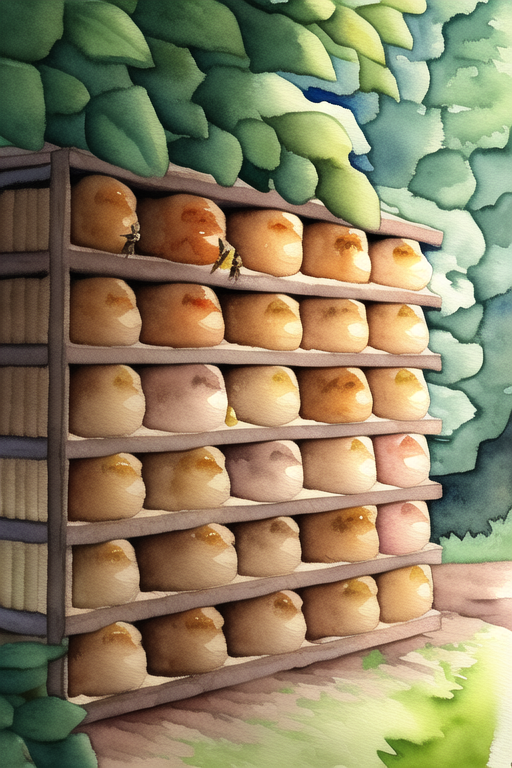
Generation parameters embedded in this image by NovelAI (PNG 'Description' and 'Comment' text chunks):
masterpiece, best quality, Watercolor art style. The brother bear decided to try his luck at a nearby bee hive in hopes of finding honey. He was careful not to disturb the bees, and was rewarded with a delicious treat for himself and his siblings.
{"steps":28,"sampler":"k_euler_ancestral","seed":894110710,"strength":0.7,"noise":0.2,"scale":11.0,"uc":"lowres, bad anatomy, bad hands, text, error, missing fingers, extra digit, fewer digits, cropped, worst quality, low quality, normal quality, jpeg artifacts, signature, watermark, username, blurry"}